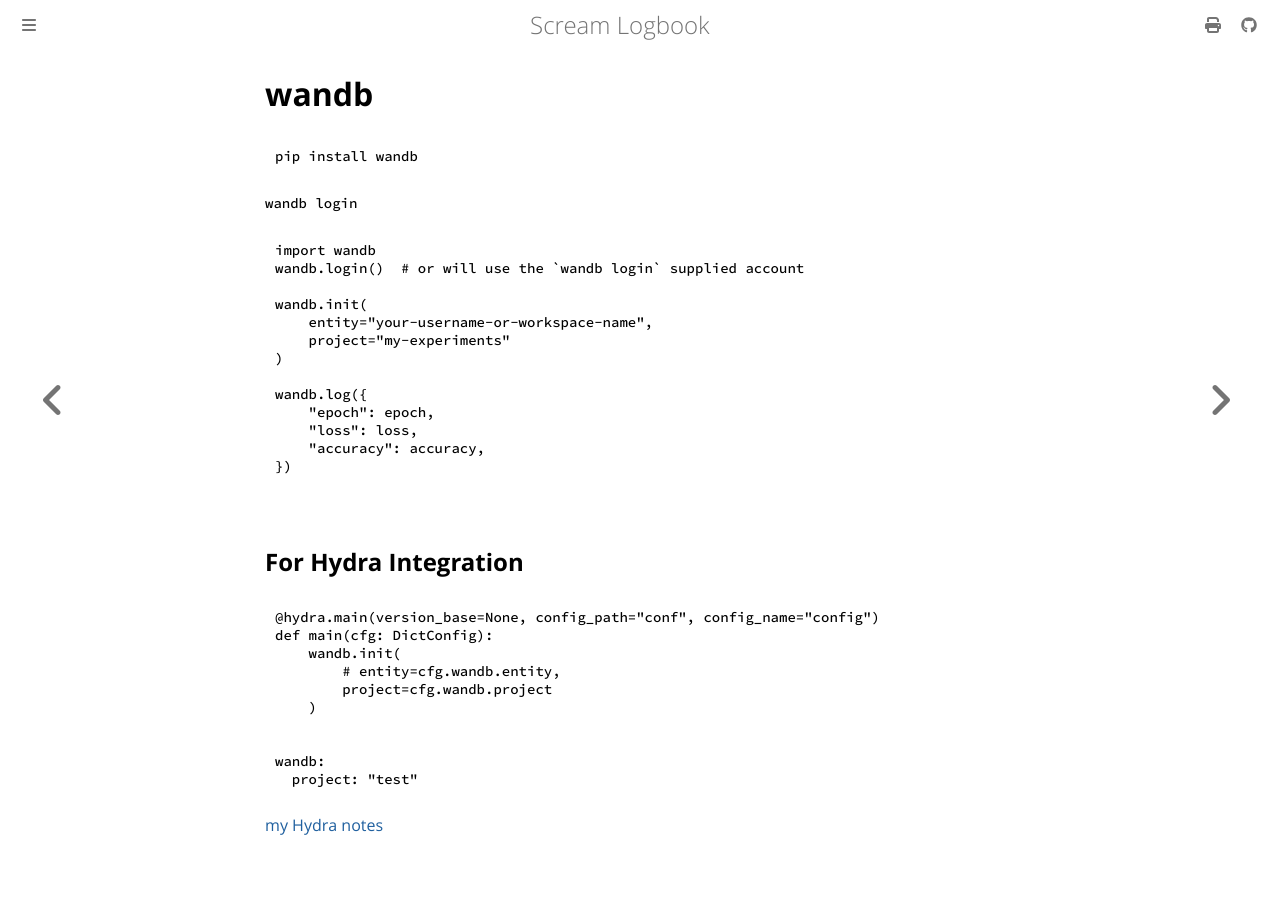

repository: andrei-akopian/ScreamLogbook · page: python/ml/wandb.html · generator: mdbook

# wandb

```zsh
pip install wandb
```

`wandb login`

```py
import wandb
wandb.login()  # or will use the `wandb login` supplied account

wandb.init(
    entity="your-username-or-workspace-name",
    project="my-experiments"
)

wandb.log({
    "epoch": epoch,
    "loss": loss,
    "accuracy": accuracy,
})
```

## For Hydra Integration

```py
@hydra.main(version_base=None, config_path="conf", config_name="config")
def main(cfg: DictConfig):
    wandb.init(
        # entity=cfg.wandb.entity,
        project=cfg.wandb.project
    )
```

```yaml
wandb:
  project: "test"
```

[my Hydra notes](./hydra)
